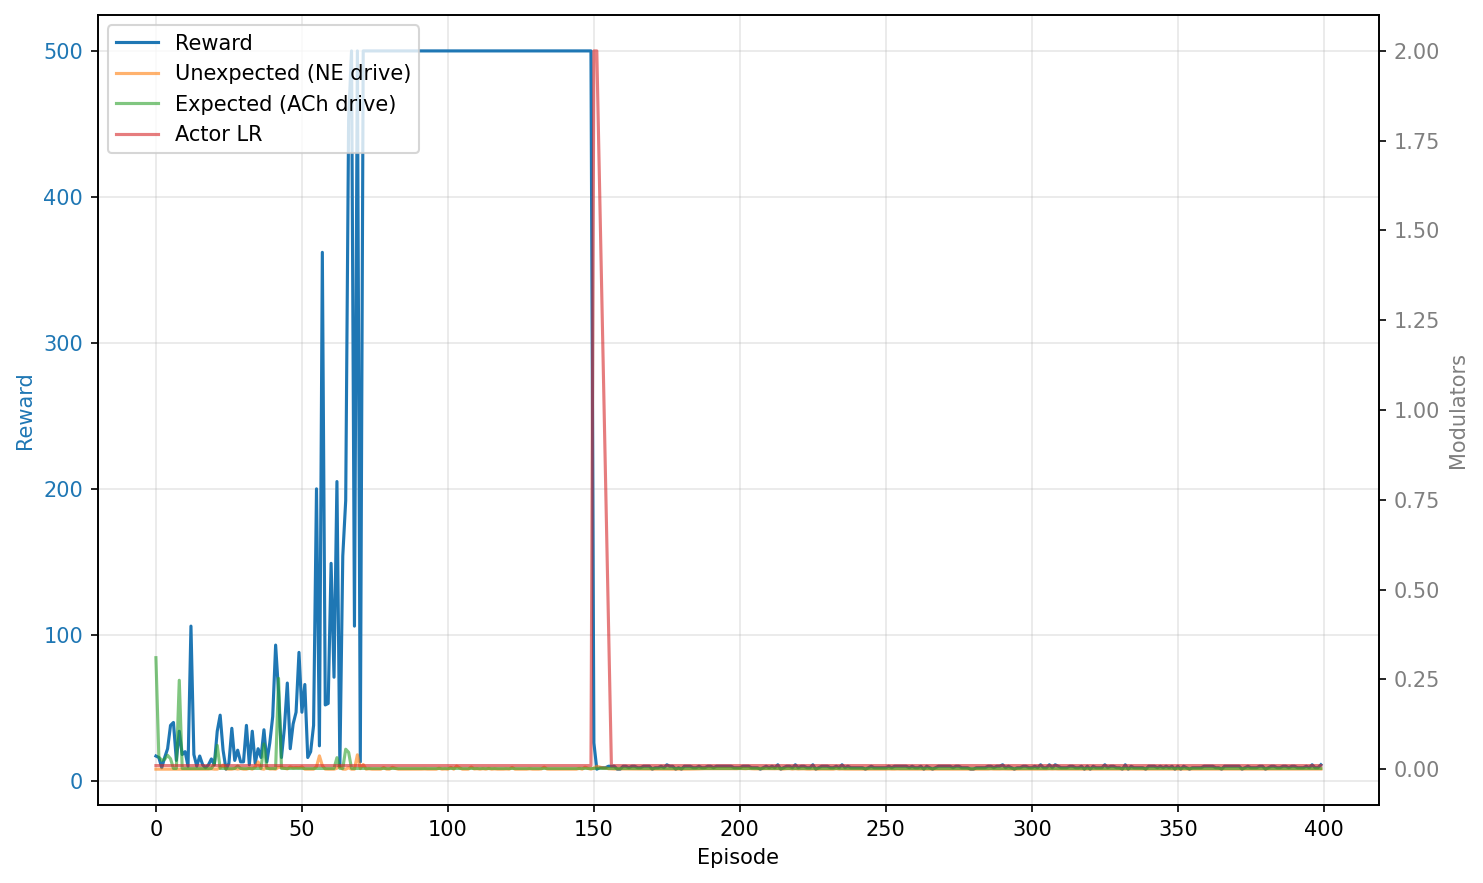

The table this chart was drawn from, first rows:
episode, reward, unexpected_uncertainty, expected_uncertainty, mean_variance, mean_td_error_sq, mean_delta_var, mean_actor_lr, mean_abs_td
0, 17.0, 0.0, 0.3104, 0.03586, 0.0001368, 0.0001786, 0.01, 0.00465
1, 16.0, 0.0, 0.03421, 0.001229, 7.104267718783707e-05, 5.989685186126404e-06, 0.01, 0.003767
2, 9.0, 0.0, 0.0243, 0.001157, 9.411006843341359e-05, 5.471494632843133e-06, 0.01, 0.003511
3, 16.0, 0.0, 0.02757, 0.0008054, 8.817041204813656e-05, 3.916169830724604e-06, 0.01, 0.004939
4, 22.0, 0.0, 0.03865, 0.0001041, 7.347570324002715e-05, 3.7428328643126666e-07, 0.01, 0.004025
5, 38.0, 0.0, 0.02903, 0.0002022, 5.1994610575175926e-05, 1.0647017911289616e-06, 0.01, 0.004438
6, 40.0, 0.0, 0.002058, 0.003533, 8.546376157819e-05, 1.7543976301770112e-05, 0.01, 0.005449
7, 14.0, 0.0, 0.002, 9.999999974752427e-07, 0.0001414, 7.051154095734091e-07, 0.01, 0.004634
8, 34.0, 0.0, 0.2475, 0.00293, 7.227534475759967e-05, 1.4451186522791205e-05, 0.01, 0.004351
9, 18.0, 0.0, 0.002, 0.0008973, 0.0001518, 4.4476584821732485e-06, 0.01, 0.006368
10, 20.0, 0.0, 0.002, 9.999999974752427e-07, 0.0001547, 7.707605452913832e-07, 0.01, 0.0063
11, 10.0, 0.0, 0.002, 1.2147136793316804e-05, 0.0002528, 1.2071830403570517e-06, 0.01, 0.005526
12, 106.0, 0.0, 0.002, 9.999999974752427e-07, 7.631210845764664e-05, 3.7709625658521875e-07, 0.01, 0.006171
13, 18.0, 8.083044475209739e-07, 0.002, 9.999999974752427e-07, 0.0002497, 1.245920979518663e-06, 0.01, 0.006885
14, 10.0, 2.0679132961960005e-05, 0.002, 9.999999974752427e-07, 0.0003197, 1.5972382884399395e-06, 0.01, 0.007167
15, 17.0, 1.0126150614597531e-05, 0.002, 1.7438926939259705e-05, 0.0002252, 1.0412600180070119e-06, 0.01, 0.006526
16, 11.0, 3.506221596094781e-05, 0.002, 2.5828723022748498e-05, 0.000255, 1.1495563380241732e-06, 0.01, 0.006185
17, 9.0, 1.6661288874434022e-05, 0.002002, 5.012356042849812e-05, 0.0002053, 7.799821398748463e-07, 0.01, 0.006192
18, 11.0, 3.7517887183206665e-07, 0.002, 6.33024128011825e-05, 0.0001721, 5.474681806310186e-07, 0.01, 0.005826
19, 15.0, 0.0009207, 0.002, 1.6802102501450073e-05, 0.0002074, 9.557604185569549e-07, 0.01, 0.007114
20, 11.0, 2.0732263237537078e-05, 0.01439, 3.101166713376562e-05, 0.0001236, 5.398187426622184e-07, 0.01, 0.004738
21, 34.0, 2.755790471131675e-09, 0.06636, 0.0001363, 7.965688982949359e-05, 7.847371340403697e-07, 0.01, 0.005471
22, 45.0, 0.003671, 0.002, 3.25459752462741e-05, 0.0001858, 8.170038116157444e-07, 0.01, 0.0091
23, 21.0, 0.01129, 0.002, 7.605710691307279e-06, 0.0002511, 1.2195745079713595e-06, 0.01, 0.009471
24, 8.0, 0.0006617, 0.002004, 7.538340411526536e-05, 0.0001716, 4.854260494978136e-07, 0.01, 0.005861
25, 12.0, 1.2800726847442422e-05, 0.002, 1.673439457919004e-05, 0.0001353, 5.963228676680249e-07, 0.01, 0.005268
26, 36.0, 1.0889654074890302e-09, 0.002, 1.0002269513214352e-05, 8.122196344456392e-05, 3.5752704108171243e-07, 0.01, 0.005874
27, 14.0, 0.001666, 0.002, 1.2604922125092343e-05, 0.0001959, 9.193884986018475e-07, 0.01, 0.007144
28, 21.0, 0.0002409, 0.008966, 3.3129630689169667e-06, 0.0001313, 6.447192497152746e-07, 0.01, 0.006315
29, 13.0, 0.00165, 0.002, 4.1503246740448e-05, 0.0001691, 6.4136797373306e-07, 0.01, 0.007064
30, 13.0, 3.612538653750806e-05, 0.002, 9.999999974752427e-07, 0.0001105, 5.508739919952476e-07, 0.01, 0.005231
31, 38.0, 1.9668531259067325e-09, 0.002, 9.999999974752427e-07, 7.414247288166239e-05, 3.6707600078112926e-07, 0.01, 0.00579
32, 11.0, 0.002438, 0.002, 9.999999974752427e-07, 0.0002419, 1.2081620249492677e-06, 0.01, 0.007094
33, 34.0, 3.793878610209041e-05, 0.002, 2.0623698796384814e-05, 9.816494589358627e-05, 3.8920623548222007e-07, 0.01, 0.006329
34, 12.0, 0.005937, 0.002, 4.4608219550607624e-05, 0.0001857, 7.088470207526775e-07, 0.01, 0.007686
35, 22.0, 0.02027, 0.002, 7.369792452241849e-06, 0.0002297, 1.1136875084868538e-06, 0.01, 0.01046
36, 16.0, 0.001359, 0.002, 1.3873595564332804e-05, 0.0001131, 4.989205774305365e-07, 0.01, 0.006187
37, 35.0, 1.4450443384179123e-07, 0.07022, 0.0001075, 5.991394981520432e-05, 6.958620144953273e-07, 0.01, 0.005189
38, 13.0, 0.00471, 0.002, 0.0001027, 0.000211, 7.873441839628388e-07, 0.01, 0.007628
39, 26.0, 0.0005678, 0.002, 2.5856996114015374e-05, 8.59462860489657e-05, 4.2702797985683106e-07, 0.01, 0.006267
40, 44.0, 0.0008408, 0.002, 9.999999974752427e-07, 0.0001438, 7.150468029294644e-07, 0.01, 0.007934
41, 93.0, 1.0171977178250216e-09, 0.002, 4.351961134682025e-06, 9.56150559964825e-05, 4.5692153491353287e-07, 0.01, 0.006802
42, 61.0, 0.005125, 0.2529, 0.002097, 0.0001662, 1.1170878836194912e-05, 0.01, 0.007488
43, 16.0, 0.004527, 0.002, 0.0007757, 0.0002195, 3.7810410370298088e-06, 0.01, 0.007506
44, 36.0, 0.002627, 0.002, 9.999999974752427e-07, 0.0002164, 1.0785618675732795e-06, 0.01, 0.008226
45, 67.0, 0.0007428, 0.002, 9.999999974752427e-07, 0.0001188, 5.896632270200639e-07, 0.01, 0.007024
46, 22.0, 0.006431, 0.002, 9.999999974752427e-07, 0.0002313, 1.1534621057762707e-06, 0.01, 0.00821
47, 39.0, 0.003651, 0.002, 9.999999974752427e-07, 0.0001827, 9.096219233444774e-07, 0.01, 0.008264
48, 47.0, 0.004751, 0.002, 9.999999974752427e-07, 0.0001918, 9.553207200415615e-07, 0.01, 0.008211
49, 88.0, 0.004026, 0.002, 9.999999974752427e-07, 0.0001348, 6.697360145806748e-07, 0.01, 0.008443
50, 47.0, 0.006437, 0.002, 9.999999974752427e-07, 0.0003335, 1.663598710174569e-06, 0.01, 0.01146
51, 66.0, 6.079332446430251e-05, 0.002, 9.999999974752427e-07, 0.0002486, 1.2388473107686574e-06, 0.01, 0.01075
52, 16.0, 4.4857555911319017e-07, 0.002, 9.999999974752427e-07, 0.0002322, 1.1587121996502571e-06, 0.01, 0.006104
53, 20.0, 1.3557364386500119e-09, 0.002, 9.999999974752427e-07, 0.0001017, 5.059620842582891e-07, 0.01, 0.005435
54, 38.0, 7.381331268236651e-14, 0.002, 9.999999974752427e-07, 0.0001098, 5.453309999707431e-07, 0.01, 0.007209
55, 200.0, 0.007027, 0.002, 6.4227771780926414e-06, 8.515449622985754e-05, 4.219117976499679e-07, 0.01, 0.007139
56, 24.0, 0.03708, 0.002, 9.999999974752427e-07, 0.0007441, 3.7172873269734437e-06, 0.01, 0.01584
57, 362.0, 0.009824, 0.002, 9.999999974752427e-07, 0.0001905, 9.478690004302932e-07, 0.01, 0.009993
58, 52.0, 0.000333, 0.002, 9.999999974752427e-07, 0.0005083, 2.5375472414805637e-06, 0.01, 0.01208
59, 53.0, 9.229895529933305e-07, 0.002, 9.999999974752427e-07, 0.0003089, 1.540599679777311e-06, 0.01, 0.009638
... 340 more rows
